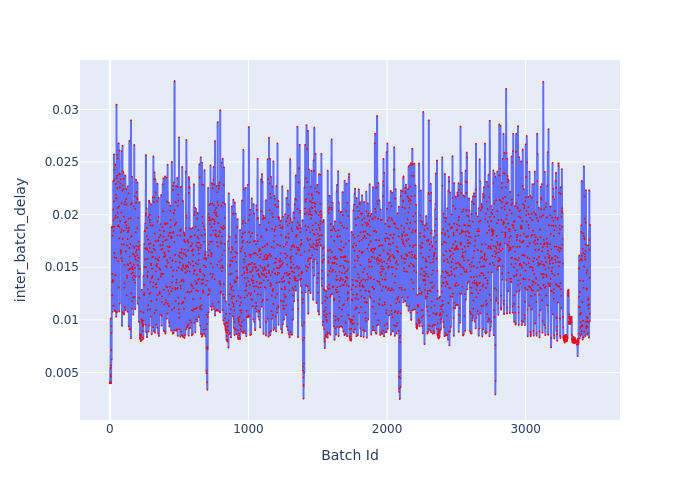

The file beside this chart, header and first rows:
Batch Id, inter_batch_delay
1, 0.003967
2, 0.004134
3, 0.005386
4, 0.004816
5, 0.005446
6, 0.01013
7, 0.004633
8, 0.005674
9, 0.003984
10, 0.007128
11, 0.009396
12, 0.008745
13, 0.006256
14, 0.01883
15, 0.01878
16, 0.01236
17, 0.01359
18, 0.01437
19, 0.01799
20, 0.01885
21, 0.01077
22, 0.01379
23, 0.01367
24, 0.02049
25, 0.02319
26, 0.01135
27, 0.01945
28, 0.01845
29, 0.02125
30, 0.02572
31, 0.01883
32, 0.0233
33, 0.01635
34, 0.01593
35, 0.02426
36, 0.01086
37, 0.01968
38, 0.02478
39, 0.0247
40, 0.01425
41, 0.0108
42, 0.0199
43, 0.02156
44, 0.02292
45, 0.02189
46, 0.0103
47, 0.01588
48, 0.03045
49, 0.02348
50, 0.02155
51, 0.01073
52, 0.02369
53, 0.02252
54, 0.02568
55, 0.02532
56, 0.01977
57, 0.02019
58, 0.0189
59, 0.02064
60, 0.02313
... 3,404 more rows
